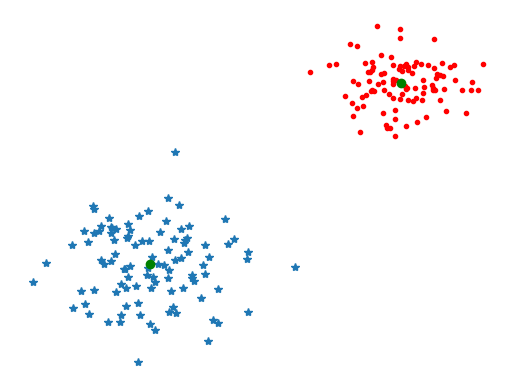

Source code (Python):
from scipy.cluster.vq import *
import numpy as np
from matplotlib import pyplot as plt

class1 = 1.5 * np.random.randn(100, 2)

class2 = np.random.randn(100, 2) + np.array([8, 8])

features = np.vstack((class1, class2))
centroids, variance = kmeans(features, 2)
code, distance = vq(features, centroids)
plt.figure()

ndx = np.where(code == 1)[0]
plt.plot(features[ndx, 0], features[ndx, 1], '*')

ndx = np.where(code == 0)[0]
plt.plot(features[ndx, 0], features[ndx, 1], 'r.')

plt.plot(centroids[:, 0], centroids[:, 1], 'go')

plt.axis('off')
plt.show()
